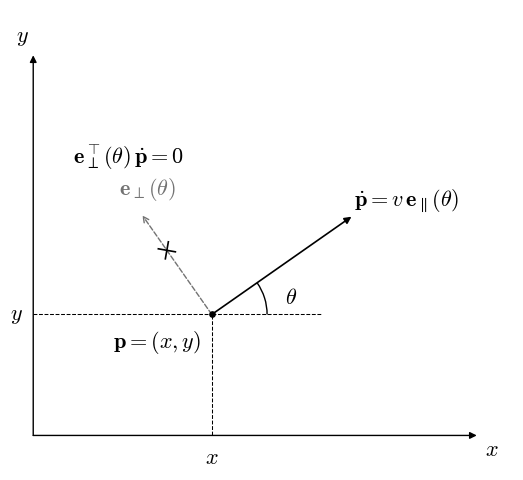

This chart was generated by the following Python code: (Note: this script raises an exception after producing the figure.)
import numpy as np
import matplotlib.pyplot as plt
from matplotlib.patches import Arc, FancyArrowPatch
from pathlib import Path


# ---------------------------------------------------------------------
# Matplotlib style
# ---------------------------------------------------------------------
plt.rcParams.update({
    "font.family": "serif",
    "mathtext.fontset": "cm",
    "font.size": 16,
    "axes.linewidth": 0.8,
})


# ---------------------------------------------------------------------
# Colours and common dimensions
# ---------------------------------------------------------------------
geometry_color = "0.45"
wheel_fill_color = "0.94"

X_LIMITS = (-1.72, 2.62)
Y_LIMITS = (-1.35, 2.65)

AXIS_ORIGIN = np.array([-1.55, -1.05])
X_AXIS_END = AXIS_ORIGIN + np.array([3.85, 0.0])
Y_AXIS_END = AXIS_ORIGIN + np.array([0.0, 3.30])


# ---------------------------------------------------------------------
# Helper functions
# ---------------------------------------------------------------------
def arrow(
    ax,
    start,
    end,
    *,
    arrowstyle="->",
    linewidth=1.2,
    mutation_scale=11,
    color="black",
    linestyle="-",
    zorder=6,
):
    """Draw a straight arrow."""
    patch = FancyArrowPatch(
        start,
        end,
        arrowstyle=arrowstyle,
        mutation_scale=mutation_scale,
        linewidth=linewidth,
        color=color,
        linestyle=linestyle,
        shrinkA=0,
        shrinkB=0,
        zorder=zorder,
    )

    ax.add_patch(patch)
    return patch


def angle_arc(
    ax,
    center,
    radius,
    theta1,
    theta2,
    *,
    label=None,
    label_radius=None,
    label_offset=(0.0, 0.0),
    color="black",
    zorder=7,
):
    """Draw an angular arc and, optionally, its label."""
    patch = Arc(
        center,
        2 * radius,
        2 * radius,
        theta1=np.degrees(theta1),
        theta2=np.degrees(theta2),
        linewidth=1.0,
        color=color,
        zorder=zorder,
    )

    ax.add_patch(patch)

    if label is None:
        return

    if label_radius is None:
        label_radius = 1.20 * radius

    theta_mid = 0.5 * (theta1 + theta2)

    label_position = (
        center
        + label_radius
        * np.array([
            np.cos(theta_mid),
            np.sin(theta_mid),
        ])
        + np.asarray(label_offset)
    )

    ax.text(
        label_position[0],
        label_position[1],
        label,
        ha="center",
        va="center",
        color=color,
        zorder=zorder + 1,
    )


def draw_coordinate_system(ax, p):
    """Draw the world axes and the coordinate projections of p."""
    arrow(
        ax,
        AXIS_ORIGIN,
        X_AXIS_END,
        arrowstyle="-|>",
        linewidth=1.0,
        mutation_scale=10,
        zorder=9,
    )

    arrow(
        ax,
        AXIS_ORIGIN,
        Y_AXIS_END,
        arrowstyle="-|>",
        linewidth=1.0,
        mutation_scale=10,
        zorder=9,
    )

    ax.text(
        X_AXIS_END[0] + 0.07,
        X_AXIS_END[1] - 0.02,
        r"$x$",
        ha="left",
        va="top",
        zorder=10,
    )

    ax.text(
        Y_AXIS_END[0] - 0.04,
        Y_AXIS_END[1] + 0.07,
        r"$y$",
        ha="right",
        va="bottom",
        zorder=10,
    )

    # Coordinate projections of p
    ax.plot(
        [p[0], p[0]],
        [AXIS_ORIGIN[1], p[1]],
        color="black",
        linewidth=0.75,
        linestyle="--",
        zorder=2,
    )

    ax.plot(
        [AXIS_ORIGIN[0], p[0]],
        [p[1], p[1]],
        color="black",
        linewidth=0.75,
        linestyle="--",
        zorder=2,
    )

    ax.text(
        p[0],
        AXIS_ORIGIN[1] - 0.09,
        r"$x$",
        ha="center",
        va="top",
        zorder=10,
    )

    ax.text(
        AXIS_ORIGIN[0] - 0.09,
        p[1],
        r"$y$",
        ha="right",
        va="center",
        zorder=10,
    )


# ---------------------------------------------------------------------
# Geometry
# ---------------------------------------------------------------------
theta = np.deg2rad(35)

# Reference point
p = np.array([0.0, 0.0])

# Longitudinal and perpendicular wheel directions
e_parallel = np.array([
    np.cos(theta),
    np.sin(theta),
])

e_perp = np.array([
    -np.sin(theta),
    np.cos(theta),
])


# ---------------------------------------------------------------------
# Figure
# ---------------------------------------------------------------------
fig, ax = plt.subplots(figsize=(5.3, 4.8))

draw_coordinate_system(ax, p)


# ---------------------------------------------------------------------
# Horizontal reference and heading angle
# ---------------------------------------------------------------------
ax.plot(
    [p[0], p[0] + 0.95],
    [p[1], p[1]],
    color="black",
    linewidth=0.75,
    linestyle="--",
    zorder=5,
)

angle_arc(
    ax,
    p,
    radius=0.48,
    theta1=0.0,
    theta2=theta,
    label=r"$\theta$",
    label_radius=0.70,
    label_offset=(0.02, -0.06),
)


# ---------------------------------------------------------------------
# Allowed longitudinal velocity
# ---------------------------------------------------------------------
velocity_end = p + 1.48 * e_parallel

arrow(
    ax,
    p,
    velocity_end,
    arrowstyle="-|>",
    linewidth=1.2,
    mutation_scale=10,
    zorder=8,
)

ax.text(
    *(
        velocity_end
        + 0.10 * e_parallel
        + 0.10 * e_perp
    ),
    r"$\dot{\mathbf{p}}"
    r"=v\,\mathbf{e}_{\parallel}(\theta)$",
    ha="left",
    va="center",
    zorder=10,
)


# ---------------------------------------------------------------------
# Forbidden perpendicular direction
# ---------------------------------------------------------------------
lateral_end = p + 1.05 * e_perp

arrow(
    ax,
    p,
    lateral_end,
    arrowstyle="->",
    linewidth=1.0,
    mutation_scale=10,
    color=geometry_color,
    linestyle="--",
    zorder=7,
)


# ---------------------------------------------------------------------
# Cross indicating that lateral velocity is forbidden
# ---------------------------------------------------------------------
cross_center = p + 0.68 * e_perp
cross_size = 0.075

d1 = (
    cross_size
    * (e_parallel + e_perp)
    / np.sqrt(2.0)
)

d2 = (
    cross_size
    * (e_parallel - e_perp)
    / np.sqrt(2.0)
)

ax.plot(
    [
        cross_center[0] - d1[0],
        cross_center[0] + d1[0],
    ],
    [
        cross_center[1] - d1[1],
        cross_center[1] + d1[1],
    ],
    color="black",
    linewidth=1.2,
    zorder=9,
)

ax.plot(
    [
        cross_center[0] - d2[0],
        cross_center[0] + d2[0],
    ],
    [
        cross_center[1] - d2[1],
        cross_center[1] + d2[1],
    ],
    color="black",
    linewidth=1.2,
    zorder=9,
)


# ---------------------------------------------------------------------
# Perpendicular-direction label
# ---------------------------------------------------------------------
e_perp_label_position = (
    lateral_end
    + 0.07 * e_perp
    + 0.10 * e_parallel
)

ax.text(
    e_perp_label_position[0],
    e_perp_label_position[1],
    r"$\mathbf{e}_{\perp}(\theta)$",
    ha="center",
    va="bottom",
    color=geometry_color,
    zorder=10,
)


# ---------------------------------------------------------------------
# No-lateral-slip constraint
# ---------------------------------------------------------------------
constraint_position = (
    lateral_end
    + 0.38 * e_perp
    + 0.12 * e_parallel
)

ax.text(
    constraint_position[0],
    constraint_position[1],
    r"$\mathbf{e}_{\perp}^{\top}(\theta)"
    r"\,\dot{\mathbf{p}}=0$",
    ha="center",
    va="bottom",
    zorder=10,
)


# ---------------------------------------------------------------------
# Reference point
# ---------------------------------------------------------------------
ax.plot(
    p[0],
    p[1],
    marker="o",
    markersize=3.8,
    color="black",
    zorder=11,
)

ax.text(
    p[0] - 0.09,
    p[1] - 0.12,
    r"$\mathbf{p}=(x,y)$",
    ha="right",
    va="top",
    zorder=10,
)


# ---------------------------------------------------------------------
# Formatting
# ---------------------------------------------------------------------
ax.set_aspect("equal", adjustable="box")
ax.set_xlim(*X_LIMITS)
ax.set_ylim(*Y_LIMITS)
ax.axis("off")

fig.subplots_adjust(
    left=0.02,
    right=0.98,
    bottom=0.02,
    top=0.98,
)


# ---------------------------------------------------------------------
# Save figure
# ---------------------------------------------------------------------
fig_dir = (
    Path(__file__).resolve().parent
    / "saved_figures"
)

fig_dir.mkdir(
    parents=True,
    exist_ok=True,
)

fig.savefig(
    fig_dir / "rolling_wheel_no_lateral_slip.pdf",
    bbox_inches="tight",
)

fig.savefig(
    fig_dir / "rolling_wheel_no_lateral_slip.png",
    dpi=300,
    bbox_inches="tight",
)

plt.show()
